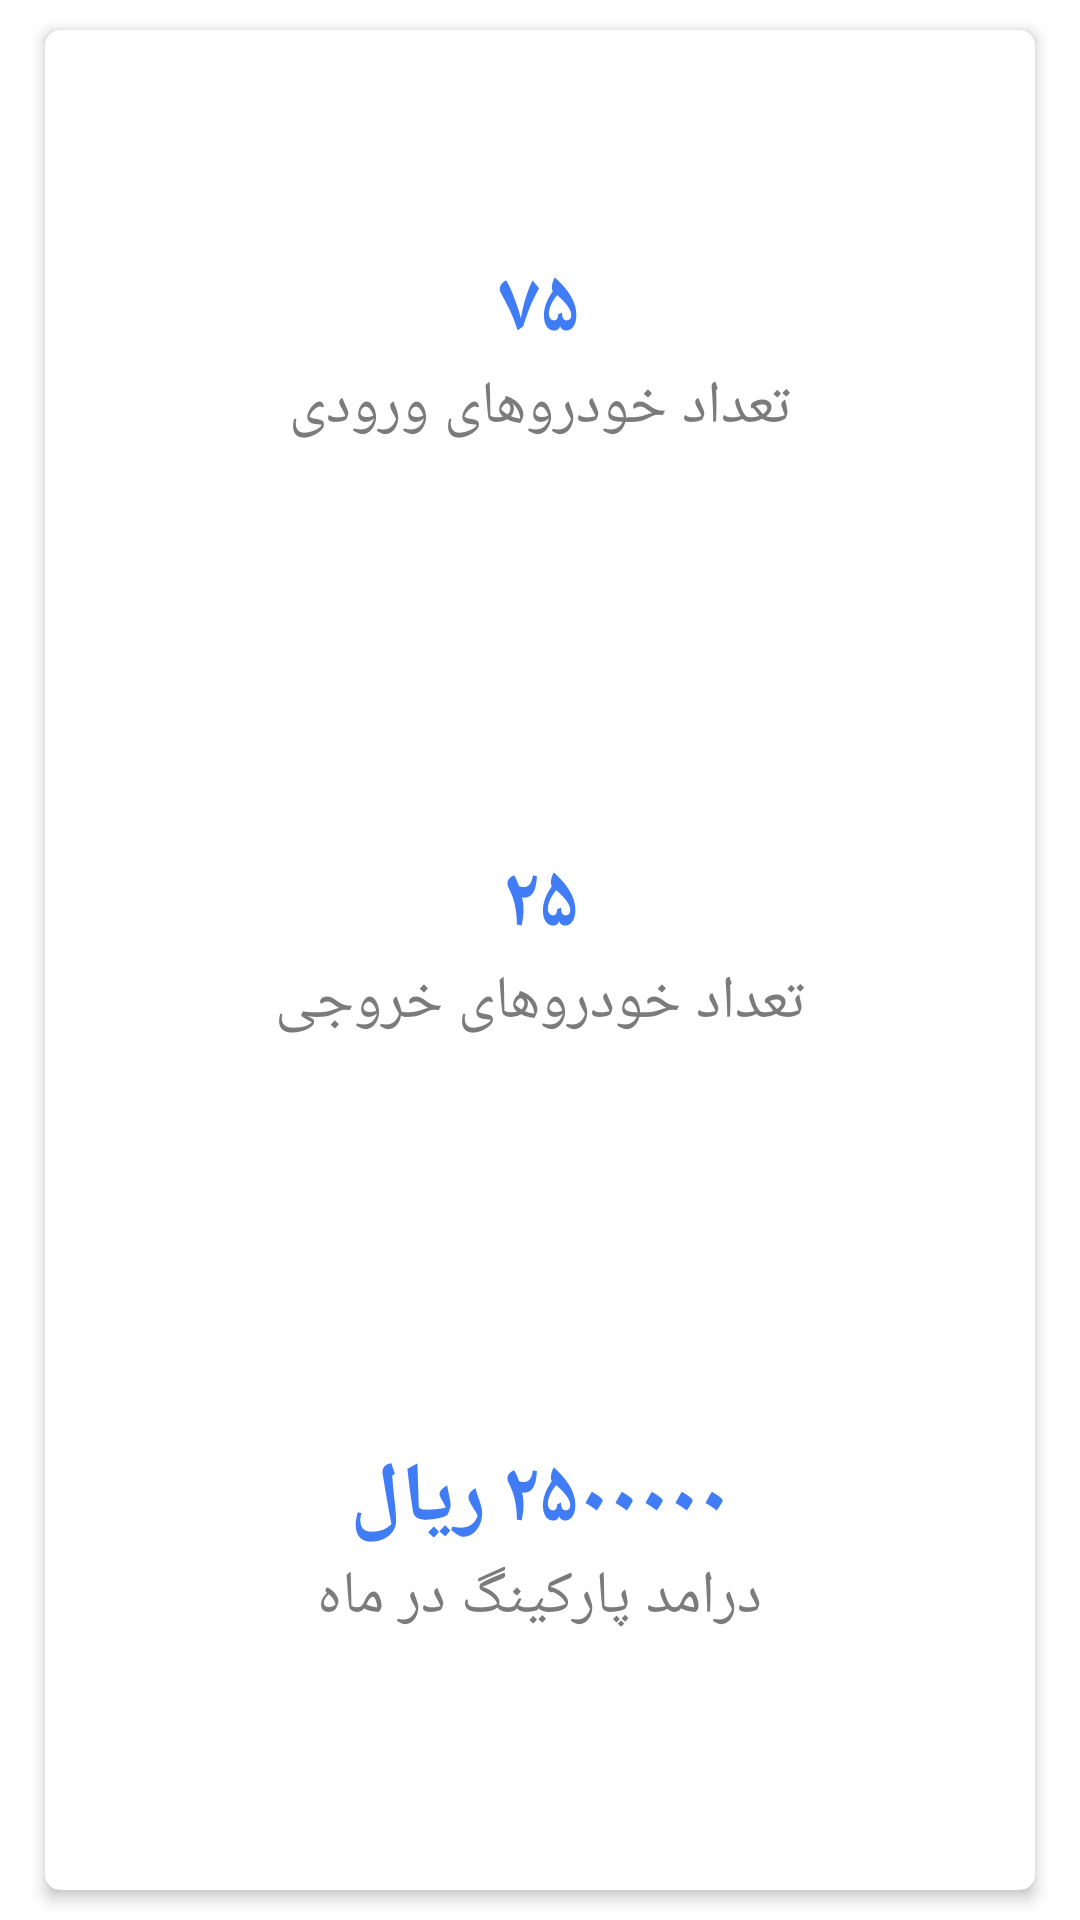

Android layout source for this screen:
<!-- AndroidManifest.xml: application theme AppTheme -->
<!-- res/layout/content_report.xml -->
<?xml version="1.0" encoding="utf-8"?>
<androidx.coordinatorlayout.widget.CoordinatorLayout xmlns:android="http://schemas.android.com/apk/res/android"
    xmlns:app="http://schemas.android.com/apk/res-auto"
    xmlns:tools="http://schemas.android.com/tools"
    android:layout_width="match_parent"
    android:layout_height="match_parent"
    android:layoutDirection="rtl"
    android:orientation="vertical"
    app:layout_behavior="@string/appbar_scrolling_view_behavior"
    tools:context=".ReportActivity"
    tools:showIn="@layout/activity_report">

    <com.google.android.material.card.MaterialCardView
        android:layout_width="match_parent"
        android:layout_height="match_parent"
        android:layout_gravity="center_horizontal"
        android:layout_marginStart="15dp"
        android:layout_marginTop="10dp"
        android:layout_marginEnd="15dp"
        android:layout_marginBottom="10dp"
        android:layoutDirection="rtl"
        app:cardCornerRadius="5dp"
        app:cardElevation="3dp">

        <LinearLayout
            android:layout_width="match_parent"
            android:layout_height="match_parent"
            android:layoutDirection="rtl"
            android:orientation="vertical"
            android:paddingStart="20dp"
            android:paddingTop="10dp"
            android:paddingEnd="20dp"
            android:paddingBottom="10dp"
            android:weightSum="3">

            <LinearLayout
                android:layout_width="match_parent"
                android:layout_height="0dp"
                android:layout_marginBottom="5dp"
                android:layout_weight="1"
                android:gravity="center"
                android:layoutDirection="rtl"
                android:orientation="vertical">

                <TextView
                    android:id="@+id/tv_report_entered"
                    android:layout_width="wrap_content"
                    android:layout_height="wrap_content"
                    android:fontFamily="@font/shabnam_bold"
                    android:gravity="center"
                    android:layoutDirection="rtl"
                    android:text="۷۵"
                    android:textAlignment="gravity"
                    android:textColor="@color/colorAccentBlue"
                    android:textDirection="rtl"
                    android:textSize="28sp"
                    android:textStyle="bold"
                    tools:ignore="HardcodedText" />

                <TextView
                    android:layout_width="wrap_content"
                    android:layout_height="wrap_content"
                    android:fontFamily="@font/shabnam_regular"
                    android:gravity="center"
                    android:layoutDirection="rtl"
                    android:text="@string/string_report_tv_entered"
                    android:textAlignment="gravity"
                    android:textColor="@color/colorMediumGray"
                    android:textDirection="rtl"
                    android:textSize="20sp"
                    android:textStyle="normal" />

            </LinearLayout>

            <LinearLayout
                android:layout_width="match_parent"
                android:layout_height="0dp"
                android:layout_marginBottom="5dp"
                android:layout_weight="1"
                android:gravity="center"
                android:layoutDirection="rtl"
                android:orientation="vertical">

                <TextView
                    android:id="@+id/tv_report_exited"
                    android:layout_width="wrap_content"
                    android:layout_height="wrap_content"
                    android:fontFamily="@font/shabnam_bold"
                    android:gravity="center"
                    android:layoutDirection="rtl"
                    android:text="۲۵"
                    android:textAlignment="gravity"
                    android:textColor="@color/colorAccentBlue"
                    android:textDirection="rtl"
                    android:textSize="28sp"
                    android:textStyle="bold"
                    tools:ignore="HardcodedText" />

                <TextView
                    android:layout_width="wrap_content"
                    android:layout_height="wrap_content"
                    android:fontFamily="@font/shabnam_regular"
                    android:gravity="center"
                    android:layoutDirection="rtl"
                    android:text="@string/string_report_tv_exited"
                    android:textAlignment="gravity"
                    android:textColor="@color/colorMediumGray"
                    android:textDirection="rtl"
                    android:textSize="20sp"
                    android:textStyle="normal" />

            </LinearLayout>

            <LinearLayout
                android:layout_width="match_parent"
                android:layout_height="0dp"
                android:layout_marginBottom="10dp"
                android:layout_weight="1"
                android:gravity="center"
                android:layoutDirection="rtl"
                android:orientation="vertical">

                <LinearLayout
                    android:layout_width="match_parent"
                    android:layout_height="wrap_content"
                    android:gravity="center"
                    android:orientation="horizontal">

                    <TextView
                        android:id="@+id/tv_report_income"
                        android:layout_width="wrap_content"
                        android:layout_height="wrap_content"
                        android:fontFamily="@font/shabnam_bold"
                        android:gravity="center"
                        android:layoutDirection="rtl"
                        android:text="۲۵۰۰۰۰۰"
                        android:textAlignment="gravity"
                        android:textColor="@color/colorAccentBlue"
                        android:textDirection="rtl"
                        android:textSize="28sp"
                        android:textStyle="bold"
                        tools:ignore="HardcodedText" />

                    <TextView
                        android:layout_width="wrap_content"
                        android:layout_height="wrap_content"
                        android:layout_marginStart="5dp"
                        android:fontFamily="@font/shabnam_bold"
                        android:gravity="center"
                        android:layoutDirection="rtl"
                        android:text="@string/string_report_tv_income_rial"
                        android:textAlignment="gravity"
                        android:textColor="@color/colorAccentBlue"
                        android:textDirection="rtl"
                        android:textSize="28sp"
                        android:textStyle="bold" />

                </LinearLayout>

                <TextView
                    android:layout_width="wrap_content"
                    android:layout_height="wrap_content"
                    android:fontFamily="@font/shabnam_regular"
                    android:gravity="center"
                    android:layoutDirection="rtl"
                    android:text="@string/string_report_tv_income"
                    android:textAlignment="gravity"
                    android:textColor="@color/colorMediumGray"
                    android:textDirection="rtl"
                    android:textSize="20sp"
                    android:textStyle="normal" />

            </LinearLayout>

        </LinearLayout>

    </com.google.android.material.card.MaterialCardView>

</androidx.coordinatorlayout.widget.CoordinatorLayout>
<!-- res/layout/activity_report.xml (included above) -->
<?xml version="1.0" encoding="utf-8"?>
<androidx.coordinatorlayout.widget.CoordinatorLayout xmlns:android="http://schemas.android.com/apk/res/android"
    xmlns:app="http://schemas.android.com/apk/res-auto"
    xmlns:tools="http://schemas.android.com/tools"
    android:layout_width="match_parent"
    android:layout_height="match_parent"
    android:layoutDirection="rtl"
    tools:context=".ReportActivity">

    <com.google.android.material.appbar.AppBarLayout
        android:layout_width="match_parent"
        android:layout_height="?attr/actionBarSize"
        android:background="@android:color/transparent"
        android:layoutDirection="rtl"
        android:theme="@style/AppTheme.AppBarOverlay">

        <androidx.appcompat.widget.Toolbar
            android:id="@+id/toolbar_report"
            android:layout_width="match_parent"
            android:layout_height="?attr/actionBarSize"
            android:background="@android:color/transparent"
            android:layoutDirection="rtl"
            android:paddingStart="10dp"
            android:paddingEnd="10dp"
            app:popupTheme="@style/AppTheme.PopupOverlay" />

    </com.google.android.material.appbar.AppBarLayout>

    <include layout="@layout/content_report" />

</androidx.coordinatorlayout.widget.CoordinatorLayout>
<!-- resources referenced by this layout -->
<resources>
  <color name="colorAccentBlue">#3F7CF6</color>
  <color name="colorMediumGray">#7B7B7B</color>
  <string name="string_report_tv_entered">تعداد خودرو‌های ورودی</string>
  <string name="string_report_tv_exited">تعداد خودرو‌های خروجی</string>
  <string name="string_report_tv_income">درامد پارکینگ در ماه</string>
  <string name="string_report_tv_income_rial">ریال</string>
  <style name="AppTheme.AppBarOverlay" parent="Widget.MaterialComponents.ActionBar.Solid">
          <item name="android:background">@null</item>
          <item name="fontFamily">@font/shabnam_bold</item>
      </style>
  <style name="AppTheme.PopupOverlay" parent="Widget.MaterialComponents.ActionBar.Solid" />
  <style name="AppTheme" parent="Theme.MaterialComponents.DayNight">
          <item name="colorPrimary">@android:color/transparent</item>
          <item name="colorPrimaryDark">@android:color/transparent</item>
          <item name="colorAccent">@color/colorAccentBlue</item>
          <item name="android:windowBackground">@color/colorWindowBackground</item>
          <item name="android:windowLightStatusBar">false</item>
          <item name="android:colorControlNormal">@color/colorBlack</item>
          <item name="android:colorControlActivated">@color/colorAccentBlue</item>
      </style>
  <color name="colorWindowBackground">#FFFFFF</color>
  <color name="colorBlack">#000000</color>
</resources>
